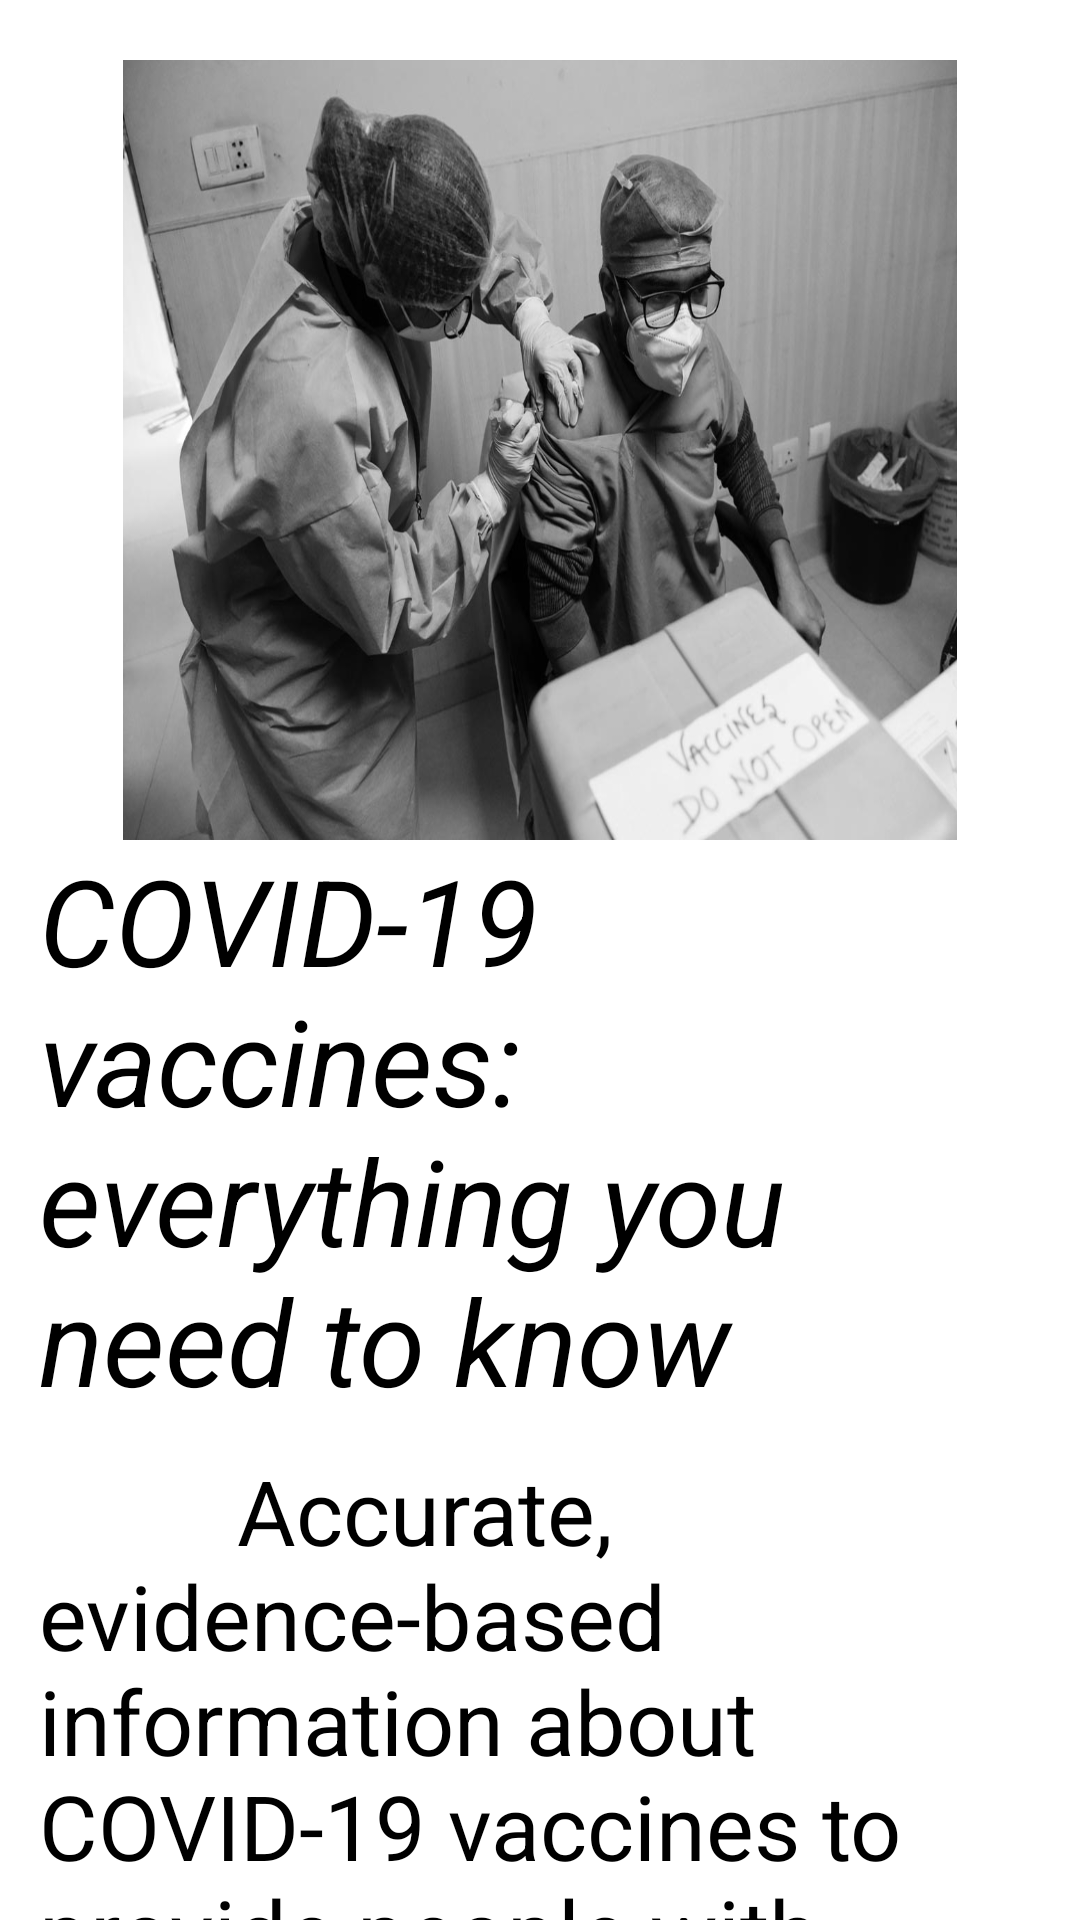

Android layout source for this screen:
<!-- AndroidManifest.xml: application theme Theme.COVIDVACCINE -->
<!-- res/layout/activity_information.xml -->
<?xml version="1.0" encoding="utf-8"?>
<RelativeLayout xmlns:android="http://schemas.android.com/apk/res/android"
    xmlns:app="http://schemas.android.com/apk/res-auto"
    xmlns:tools="http://schemas.android.com/tools"
    android:layout_width="match_parent"
    android:layout_height="match_parent"
    tools:context=".Information">


    <com.google.android.material.floatingactionbutton.FloatingActionButton
        android:id="@+id/floatingActionButton"
        android:layout_width="wrap_content"
        android:layout_height="wrap_content"
        android:layout_centerHorizontal="true"
        android:layout_marginTop="650dp"
        android:onClick="backinformation"
        android:src="@drawable/ic_back"
        app:backgroundTint="@color/colorPrimary" />

    <androidx.core.widget.NestedScrollView
        android:id="@+id/nes"
        android:layout_width="match_parent"
        android:layout_height="match_parent">

        <RelativeLayout
            android:layout_width="match_parent"
            android:layout_height="match_parent"
            android:layout_marginEnd="13dp"
            android:layout_marginStart="13dp">

            <ImageView
                android:id="@+id/txt"
                android:layout_width="278dp"
                android:layout_height="260dp"
                android:layout_centerHorizontal="true"
                android:layout_marginTop="20dp"
                android:background="@drawable/txt" />

        <TextView
            android:id="@+id/txt1"
            android:layout_width="match_parent"
            android:layout_height="match_parent"
            android:text="COVID-19 vaccines: everything you need to know"
            android:textSize="40dp"
            android:layout_below="@id/txt"
            android:textStyle="italic"
            android:textColor="@color/black"
            />

            <TextView
                android:id="@+id/txt2"
                android:layout_width="match_parent"
                android:layout_height="match_parent"
                android:layout_below="@+id/txt1"
                android:layout_marginTop="10dp"
                android:text="         Accurate, evidence-based information about COVID-19 vaccines to provide people with essential facts about the vaccines that will help end this crisis."
                android:textSize="30dp"
                android:textStyle="normal" />
            <TextView
                android:id="@+id/txt3"
                android:layout_width="match_parent"
                android:layout_height="match_parent"
                android:text="Understanding How COVID-19 Vaccines Work"
                android:textSize="40dp"
                android:layout_below="@id/txt2"
                android:textStyle="italic"
                android:textColor="@color/black"
                />

            <ImageView
                android:id="@+id/txt4"
                android:layout_width="209dp"
                android:layout_height="192dp"
                android:layout_below="@id/txt3"
                android:layout_centerHorizontal="true"
                android:layout_marginTop="30dp"
                android:background="@drawable/txtt" />
            <TextView
                android:id="@+id/txt5"
                android:layout_width="match_parent"
                android:layout_height="match_parent"
                android:text="What You Need to Know"
                android:textSize="40dp"
                android:layout_marginTop="10dp"
                android:layout_below="@id/txt4"
                android:textStyle="italic"
                android:textColor="@color/black"
                />
            <TextView
                android:id="@+id/txt6"
                android:layout_width="match_parent"
                android:layout_height="match_parent"
                android:text="         * COVID-19 vaccines are safe and effective.You may have side effects after vaccination, but these are normal.It typically takes two weeks after you are fully vaccinated for the body to build protection (immunity) against the virus that causes COVID-19.If you are not vaccinated, find a vaccine. Keep taking all precautions until you are fully vaccinated.If you are fully vaccinated, you can resume activities that you did prior to the pandemic. Learn more about what you can do when you have been fully vaccinated."
                android:textSize="30dp"
                android:layout_marginTop="10dp"
                android:layout_below="@id/txt5"
                android:textStyle="italic"
                />
            <TextView
                android:id="@+id/txt8"
                android:layout_width="match_parent"
                android:layout_height="match_parent"
                android:text="The Immune System—the Body’s Defense Against Infection"
                android:textSize="40dp"
                android:layout_marginTop="10dp"
                android:layout_below="@id/txt7"
                android:textStyle="italic"
                android:textColor="@color/black"
                />
            <TextView
                android:id="@+id/txt10"
                android:layout_width="match_parent"
                android:layout_height="match_parent"
                android:text="          * Macrophages"
                android:textSize="30dp"
                android:layout_marginTop="10dp"
                android:layout_below="@id/txt9"
                android:textStyle="italic"
                android:textColor="@color/black"
                />
            <TextView
                android:id="@+id/txt11"
                android:layout_width="match_parent"
                android:layout_height="match_parent"
                android:text="          * B-lymphocytes"
                android:textSize="30dp"
                android:layout_marginTop="10dp"
                android:layout_below="@id/txt10"
                android:textStyle="italic"
                android:textColor="@color/black"
                />
            <TextView
                android:id="@+id/txt12"
                android:layout_width="match_parent"
                android:layout_height="match_parent"
                android:text="          * T-lymphocytes"
                android:textSize="30dp"
                android:layout_marginTop="10dp"
                android:layout_below="@id/txt11"
                android:textStyle="italic"
                android:textColor="@color/black"
                />
            <TextView
                android:id="@+id/txt13"
                android:layout_width="match_parent"
                android:layout_height="match_parent"
                android:text="  The first time a person is infected with the virus that causes COVID-19, it can take several days or weeks for their body to make and use all the germ-fighting tools needed to get over the infection. After the infection, the person’s immune system remembers what it learned about how to protect the body against that disease.

The body keeps a few T-lymphocytes, called “memory cells,” that go into action quickly if the body encounters the same virus again. When the familiar antigens are detected, B-lymphocytes produce antibodies to attack them. Experts are still learning how long these memory cells protect a person against the virus that causes COVID-19."
                android:textSize="30dp"
                android:layout_marginTop="10dp"
                android:layout_below="@id/txt12"
                android:textStyle="italic"/>

            <ImageView
                android:id="@+id/txt7"
                android:layout_width="209dp"
                android:layout_height="192dp"
                android:layout_below="@id/txt6"
                android:layout_centerHorizontal="true"
                android:layout_marginTop="30dp"
                android:background="@drawable/txttt" />

            <TextView
                android:id="@+id/txt9"
                android:layout_width="match_parent"
                android:layout_height="match_parent"
                android:text="         To understand how COVID-19 vaccines work, it helps to first look at how our bodies fight illness. When germs, such as the virus that causes COVID-19, invade our bodies, they attack and multiply. This invasion, called an infection, is what causes illness. Our immune system uses several tools to fight infection. Blood contains red cells, which carry oxygen to tissues and organs, and white or immune cells, which fight infection. Different types of white blood cells fight infection in different ways:"
                android:textSize="30dp"
                android:layout_marginTop="10dp"
                android:layout_below="@id/txt8"
                android:textStyle="italic"
                />


       </RelativeLayout>

    </androidx.core.widget.NestedScrollView>


</RelativeLayout>
<!-- resources referenced by this layout -->
<resources>
  <color name="black">#FF000000</color>
  <color name="colorPrimary">#FFC107</color>
  <!-- drawable ic_back (drawable) -->
  <vector android:height="30dp" android:tint="#0B0202"
      android:viewportHeight="24" android:viewportWidth="24"
      android:width="30dp" xmlns:android="http://schemas.android.com/apk/res/android">
      <path android:fillColor="@android:color/white" android:pathData="M20,11H7.83l5.59,-5.59L12,4l-8,8 8,8 1.41,-1.41L7.83,13H20v-2z"/>
  </vector>
  <!-- drawable txt: jpg bitmap (drawable, 93643 bytes) -->
  <style name="Theme.COVIDVACCINE" parent="Theme.MaterialComponents.DayNight.DarkActionBar">
          
          <item name="colorPrimary">@color/purple_200</item>
          <item name="colorPrimaryVariant">@color/purple_700</item>
          <item name="colorOnPrimary">@color/black</item>
          
          <item name="colorSecondary">@color/teal_200</item>
          <item name="colorSecondaryVariant">@color/teal_200</item>
          <item name="colorOnSecondary">@color/black</item>
          
          <item name="android:statusBarColor" tools:targetApi="l">?attr/colorPrimaryVariant</item>
          
      </style>
  <color name="purple_200">#FFBB86FC</color>
  <color name="purple_700">#FF3700B3</color>
  <color name="teal_200">#FF03DAC5</color>
</resources>
